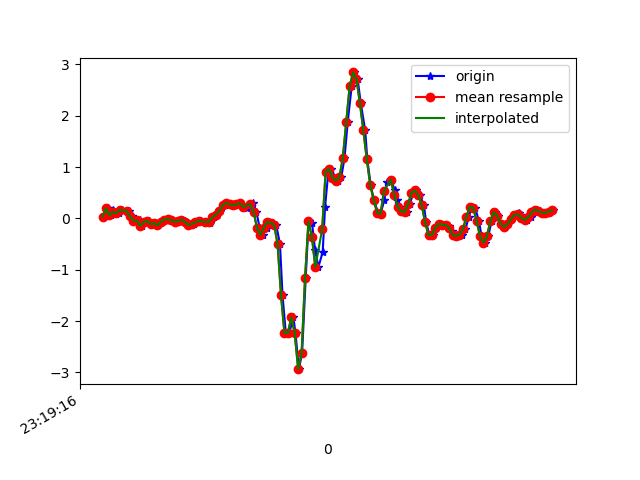

The table this chart was drawn from, first rows:
1617837556464, 533200082674934, 0.03612179, 0.4783851, -0.53013384
1617837556490, 533200101697014, 0.1998, 0.1583, -0.48
1617837556508, 533200120719094, 0.05933, 0.2792, -0.5326
1617837556523, 533200139765974, 0.1607, 0.2817, -0.4532
1617837556538, 533200158788070, 0.09354, 0.08377, -0.4275
1617837556558, 533200177813910, 0.1033, 0.278, -0.3872
1617837556576, 533200196861142, 0.1656, -0.1227, -0.2748
1617837556601, 533200215883574, 0.14, 0.08132, -0.2772
1617837556614, 533200234906006, 0.151, -0.05918, -0.1758
1617837556633, 533200253928470, 0.04101, -0.1508, -0.1538
1617837556656, 533200272975702, -0.04085, 0.04589, -0.1575
1617837556677, 533200291985974, -0.03963, -0.4196, -0.1062
1617837556691, 533200311032438, -0.1459, -0.1239, -0.2027
1617837556709, 533200330180110, -0.06773, 0.1314, -0.1954
1617837556728, 533200349201774, -0.0494, -0.444, -0.1636
1617837556753, 533200368223438, -0.1129, -0.01886, -0.2235
1617837556771, 533200387262766, -0.09094, 0.09965, -0.1392
1617837556786, 533200406284014, -0.1349, -0.3597, -0.1245
1617837556804, 533200425305294, -0.06284, 0.02146, -0.1416
1617837556823, 533200444351374, -0.0213, 0.09476, -0.08542
1617837556846, 533200463372654, -0.01519, -0.004198, -0.07443
1617837556862, 533200482376686, -0.03596, -0.04329, -0.08054
1617837556881, 533200501421998, -0.0665, -0.05185, -0.09764
1617837556900, 533200520442542, -0.0494, -0.0604, -0.1074
1617837556921, 533200539487854, -0.02619, -0.06528, -0.1074
1617837556942, 533200558508398, -0.04329, -0.0775, -0.09275
1617837556957, 533200577538222, -0.09094, -0.08972, -0.08542
1617837556976, 533200596583854, -0.1251, -0.1019, -0.1013
1617837556995, 533200615604782, -0.108, -0.09705, -0.1245
1617837557016, 533200634625646, -0.0775, -0.06528, -0.1318
1617837557033, 533200653671278, -0.04696, -0.04574, -0.08054
1617837557068, 533200672692206, -0.06406, -0.03841, -0.04633
1617837557086, 533200691709934, -0.08361, -0.0494, -0.01823
1617837557090, 533200710755502, -0.04573, -0.06284, -0.039
1617837557109, 533200729776238, 0.02268, -0.06895, -0.1135
1617837557128, 533200748821806, 0.07522, -0.1276, -0.1954
1617837557147, 533200767842606, 0.14, -0.207, -0.309
1617837557172, 533200786863406, 0.256, -0.2449, -0.4373
1617837557185, 533200805913326, 0.3012, -0.2779, -0.5387
1617837557204, 533200824934254, 0.2731, -0.3121, -0.601
1617837557223, 533200843955118, 0.2536, -0.328, -0.6132
1617837557248, 533200863000814, 0.2768, -0.3072, -0.5778
1617837557261, 533200882021678, 0.2939, -0.2718, -0.5216
1617837557281, 533200901068142, 0.2463, -0.2204, -0.4434
1617837557299, 533200920089070, 0.2047, -0.1288, -0.3114
1617837557323, 533200939109998, 0.2499, 0.008019, -0.1209
1617837557338, 533200958155694, 0.3012, 0.2829, 0.1394
1617837557356, 533200977176622, 0.1326, 0.6555, 0.4961
1617837557376, 533200996220398, -0.1838, 1.044, 0.8822
1617837557397, 533201015241326, -0.3145, 1.547, 1.199
1617837557416, 533201034286958, -0.1801, 2.137, 1.427
1617837557433, 533201053307886, -0.06895, 2.72, 1.635
1617837557452, 533201072328686, -0.08483, 3.319, 1.864
1617837557472, 533201091374318, -0.1239, 3.988, 2.068
1617837557494, 533201110385646, -0.4941, 4.591, 2.111
1617837557509, 533201129406318, -1.492, 4.841, 2.097
1617837557528, 533201148451822, -2.23, 4.96, 2.092
1617837557548, 533201167472366, -2.236, 5.286, 1.984
1617837557572, 533201186517870, -1.924, 5.479, 2.022
1617837557585, 533201205530862, -2.24, 5.076, 2.004
1617837557604, 533201224551406, -2.936, 3.999, 1.996
... 78 more rows
